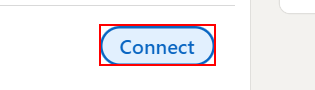
Task: Small Process To Get Connects in LinkedIn
Workflow: LinkedIn_GetPeopleTable

Step 1: get-text from the element in window '*| Search | LinkedIn' (chrome.exe)

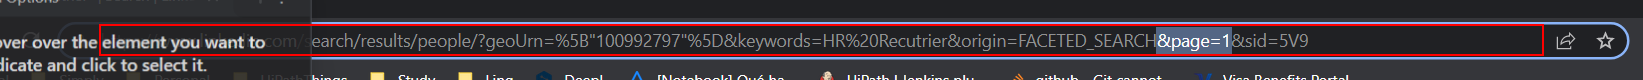
Step 2: get-text from the editable text 'Address and search bar' in window '*| Search | LinkedIn - Google Chrome' (chrome.exe)
